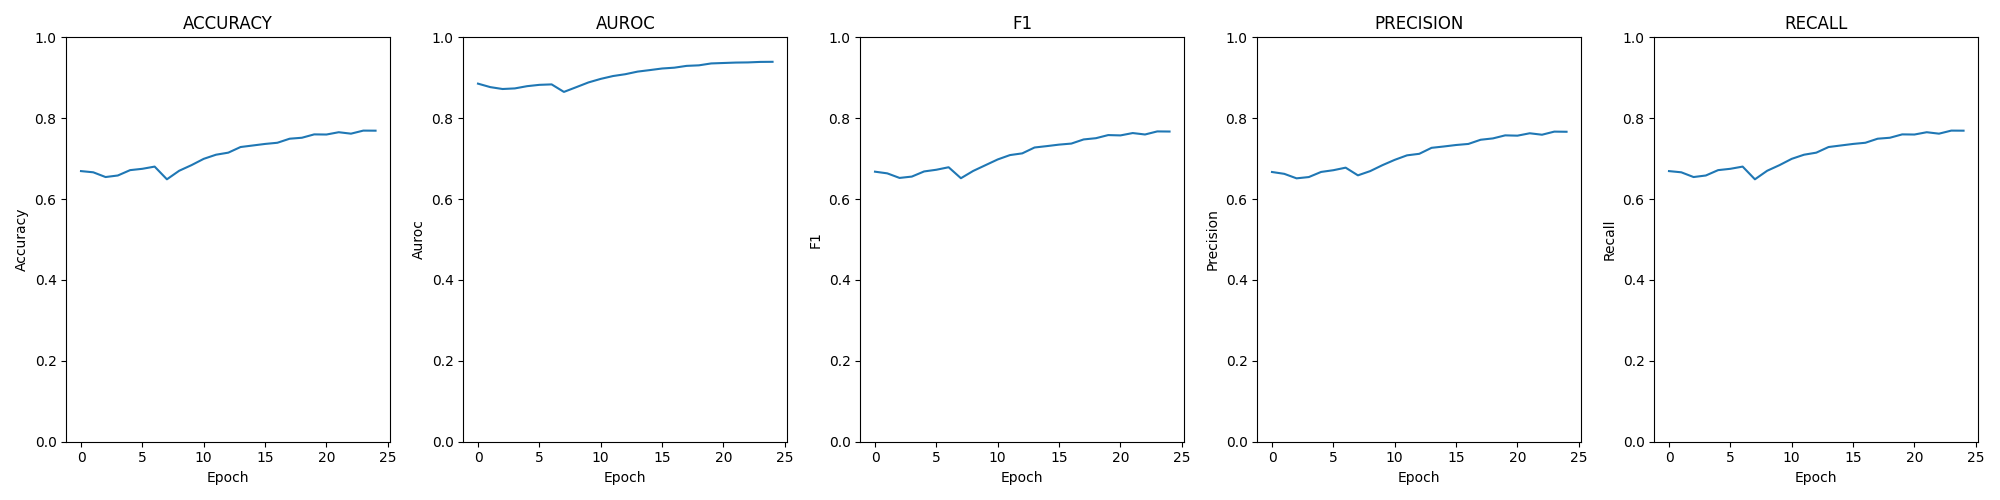

The data file committed next to this chart (first rows):
epoch; loss; time; accuracy; auroc; confusion; f1; precision; recall
0; 0.00213; 00:04:39; 0.6692; 0.8855; [[2303, 599, 28, 40], [750, 1654, 430, 1…; 0.6678; 0.667; 0.6692
1; 0.00226; 00:05:09; 0.6662; 0.8769; [[2317, 557, 46, 50], [822, 1605, 411, 1…; 0.6636; 0.6624; 0.6662
2; 0.00230; 00:05:00; 0.6545; 0.8722; [[2232, 632, 63, 43], [788, 1636, 412, 1…; 0.6523; 0.6513; 0.6545
3; 0.00227; 00:05:09; 0.6583; 0.8737; [[2304, 545, 92, 29], [882, 1556, 423, 8…; 0.6556; 0.6545; 0.6583
4; 0.00218; 00:05:12; 0.6716; 0.8792; [[2347, 523, 64, 36], [803, 1645, 400, 9…; 0.6684; 0.6671; 0.6716
5; 0.00212; 00:05:07; 0.6749; 0.8825; [[2317, 567, 59, 27], [790, 1679, 402, 7…; 0.6726; 0.6714; 0.6749
6; 0.00211; 00:05:08; 0.6803; 0.8836; [[2293, 567, 73, 37], [751, 1695, 404, 9…; 0.6787; 0.6777; 0.6803
7; 0.00257; 00:05:09; 0.6489; 0.865; [[1851, 903, 190, 26], [573, 1783, 530, …; 0.6516; 0.6587; 0.6489
8; 0.00226; 00:05:09; 0.6701; 0.8767; [[2233, 555, 165, 17], [719, 1676, 508, …; 0.6696; 0.6692; 0.6701
9; 0.00206; 00:05:05; 0.6839; 0.8885; [[2220, 591, 147, 12], [654, 1750, 514, …; 0.6838; 0.6839; 0.6839
10; 0.00189; 00:05:09; 0.6995; 0.8973; [[2353, 491, 116, 10], [700, 1732, 495, …; 0.698; 0.697; 0.6995
11; 0.00177; 00:05:06; 0.7097; 0.9043; [[2337, 524, 100, 9], [665, 1804, 460, 1…; 0.7088; 0.7082; 0.7097
12; 0.00168; 00:05:10; 0.7148; 0.9088; [[2367, 512, 82, 9], [670, 1828, 428, 19…; 0.7131; 0.712; 0.7148
13; 0.00159; 00:05:09; 0.7288; 0.9152; [[2380, 514, 67, 9], [629, 1880, 419, 17…; 0.7276; 0.7268; 0.7288
14; 0.00152; 00:05:08; 0.7326; 0.919; [[2428, 470, 59, 13], [653, 1871, 405, 1…; 0.731; 0.7301; 0.7326
15; 0.00145; 00:05:11; 0.7364; 0.9229; [[2439, 471, 53, 7], [652, 1866, 408, 19…; 0.7347; 0.7338; 0.7364
16; 0.00140; 00:05:08; 0.7393; 0.925; [[2468, 451, 43, 8], [657, 1878, 391, 19…; 0.7373; 0.7364; 0.7393
17; 0.00134; 00:05:09; 0.7493; 0.9294; [[2489, 433, 39, 9], [638, 1905, 378, 24…; 0.7475; 0.7467; 0.7493
18; 0.00132; 00:05:05; 0.7517; 0.9308; [[2424, 495, 43, 8], [574, 1896, 462, 13…; 0.7506; 0.7501; 0.7517
19; 0.00124; 00:05:05; 0.76; 0.9355; [[2481, 448, 37, 4], [599, 1982, 350, 14…; 0.7583; 0.7576; 0.76
20; 0.00121; 00:05:08; 0.7597; 0.9365; [[2515, 415, 36, 4], [637, 1947, 348, 13…; 0.7575; 0.7568; 0.7597
21; 0.00120; 00:05:05; 0.7653; 0.9376; [[2525, 411, 27, 7], [637, 1955, 339, 14…; 0.7633; 0.7628; 0.7653
22; 0.00119; 00:05:08; 0.7618; 0.938; [[2506, 425, 33, 6], [633, 1961, 334, 17…; 0.7597; 0.7592; 0.7618
23; 0.00117; 00:05:11; 0.7693; 0.9392; [[2531, 398, 34, 7], [625, 1984, 320, 16…; 0.7673; 0.7668; 0.7693
24; 0.00117; 00:05:04; 0.7692; 0.9395; [[2526, 405, 31, 8], [614, 1969, 345, 17…; 0.7671; 0.7665; 0.7692
